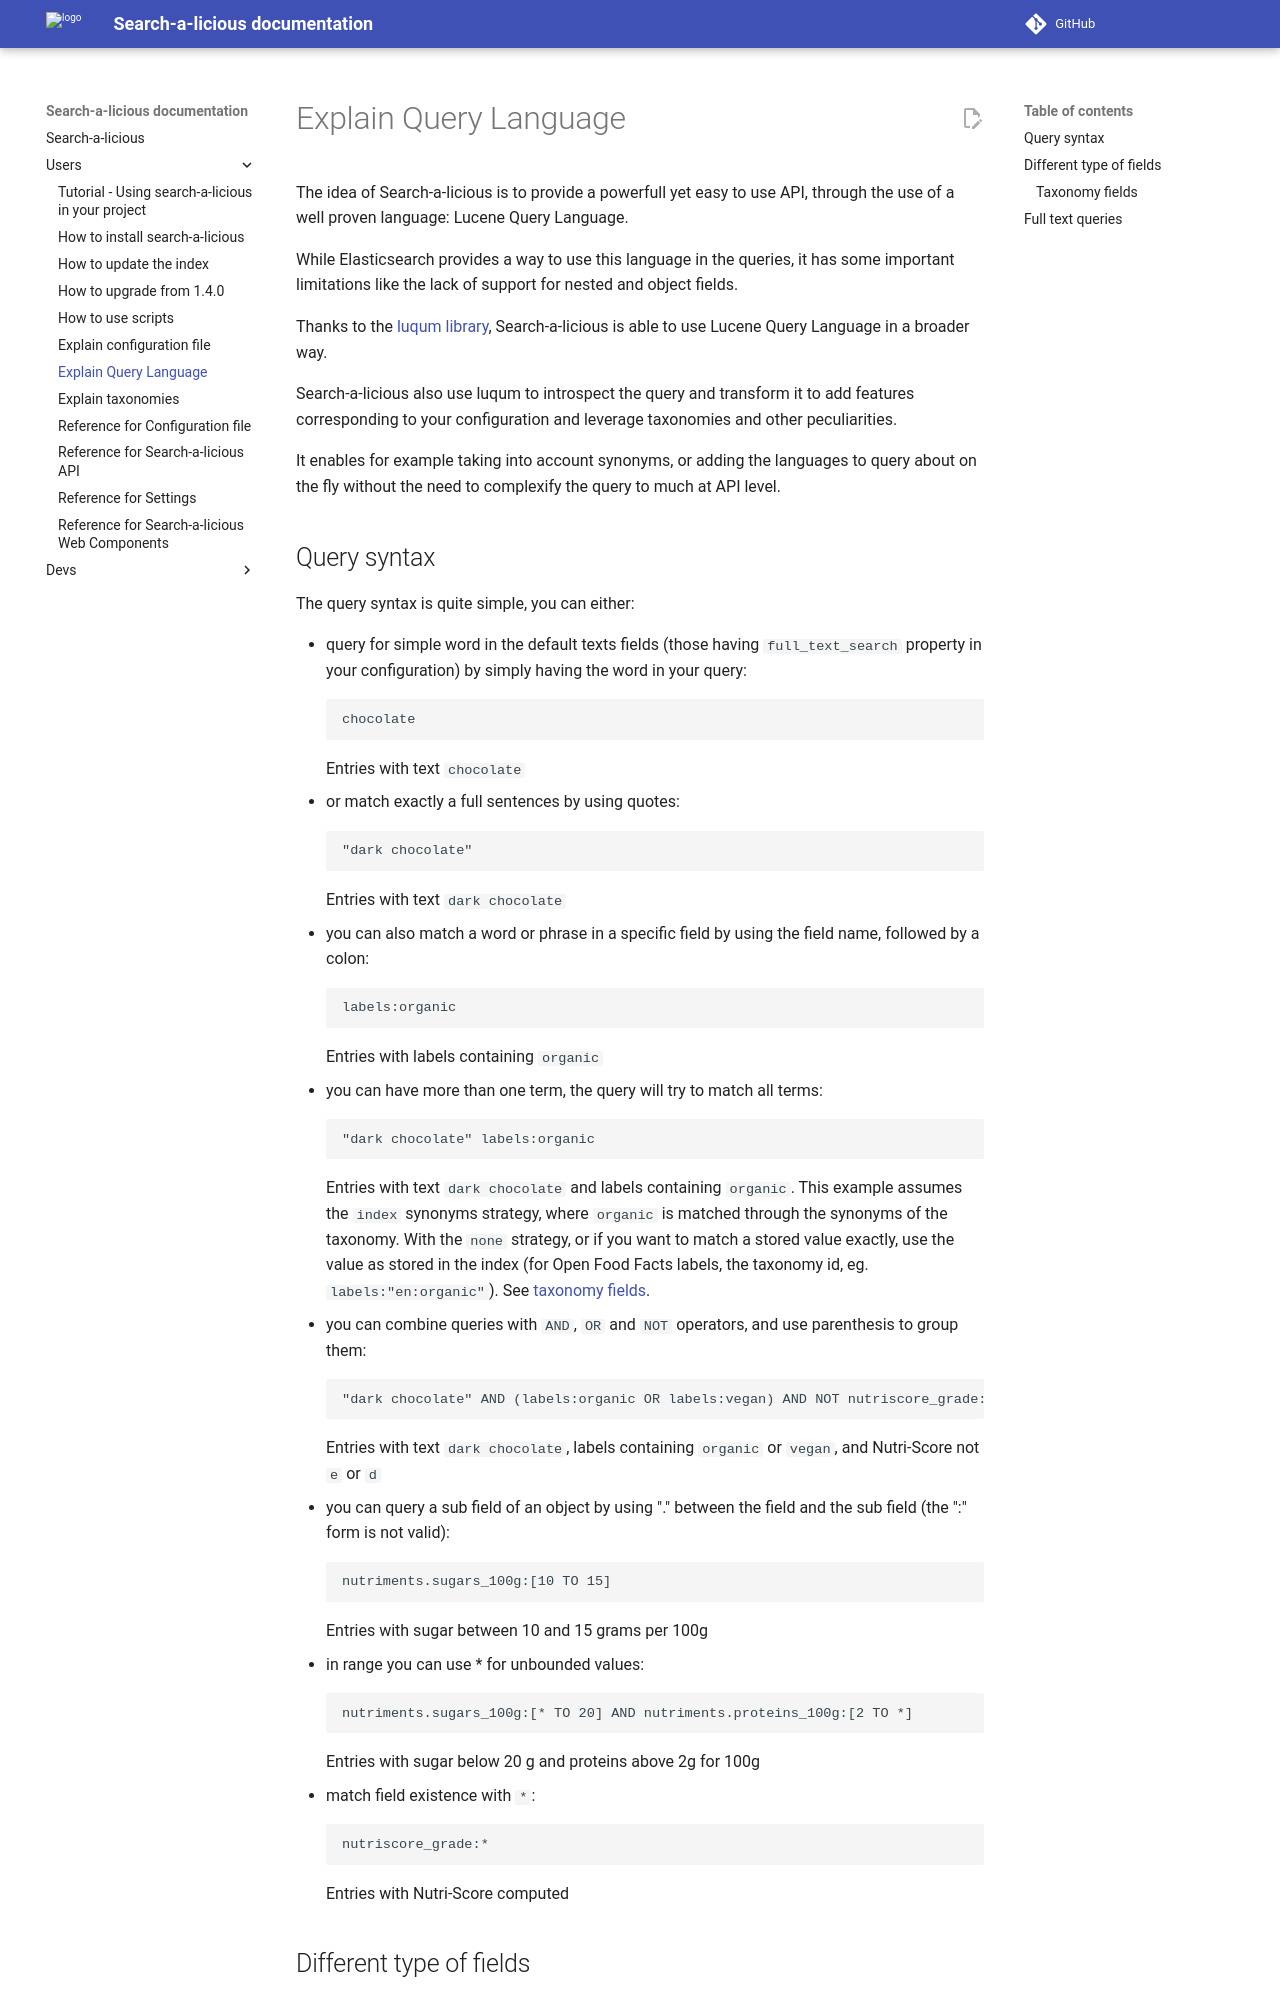

repository: openfoodfacts/search-a-licious · page: users/explain-query-language/index.html · generator: mkdocs

# Explain Query Language

The idea of Search-a-licious is to provide a powerfull yet easy to use API,
through the use of a well proven language: Lucene Query Language.

While Elasticsearch provides a way to use this language in the queries,
it has some important limitations like the lack of support for nested and object fields.

Thanks to the [luqum library](https://github.com/jurismarches/luqum),
Search-a-licious is able to use Lucene Query Language in a broader way.

Search-a-licious also use luqum to introspect the query
and transform it to add features corresponding to your configuration
and leverage taxonomies and other peculiarities.

It enables for example taking into account synonyms,
or adding the languages to query about on the fly
without the need to complexify the query to much at API level.

## Query syntax

The query syntax is quite simple, you can either:

* query for simple word in the default texts fields (those having `full_text_search` property in your configuration)
  by simply having the word in your query:
  ```
  chocolate
  ```
  Entries with text `chocolate`
* or match exactly a full sentences by using quotes:
  ```
  "dark chocolate"
  ```
  Entries with text `dark chocolate`
* you can also match a word or phrase in a specific field by using the field name, followed by a colon:
  ```
  labels:organic
  ```
  Entries with labels containing `organic`
* you can have more than one term, the query will try to match all terms:
  ```
  "dark chocolate" labels:organic
  ```
  Entries with text `dark chocolate` and labels containing `organic`.
  This example assumes the `index` synonyms strategy, where `organic` is matched
  through the synonyms of the taxonomy. With the `none` strategy, or if you want
  to match a stored value exactly, use the value as stored in the index
  (for Open Food Facts labels, the taxonomy id, eg. `labels:"en:organic"`).
  See [taxonomy fields](./explain-taxonomies.md).
* you can combine queries with `AND`, `OR` and `NOT` operators, and use parenthesis to group them:
  ```
  "dark chocolate" AND (labels:organic OR labels:vegan) AND NOT nutriscore_grade:(e OR d)
  ```
  Entries with text `dark chocolate`, labels containing `organic` or `vegan`, and Nutri-Score not `e` or `d`
* you can query a sub field of an object by using "." between the field and the sub field
  (the ":" form is not valid):
  ```
  nutriments.sugars_100g:[10 TO 15]
  ```
  Entries with sugar between 10 and 15 grams per 100g
* in range you can use * for unbounded values:
  ```
  nutriments.sugars_100g:[* TO 20] AND nutriments.proteins_100g:[2 TO *]
  ```
  Entries with sugar below 20 g and proteins above 2g for 100g
* match field existence with `*`:
  ```
  nutriscore_grade:*
  ```
  Entries with Nutri-Score computed
